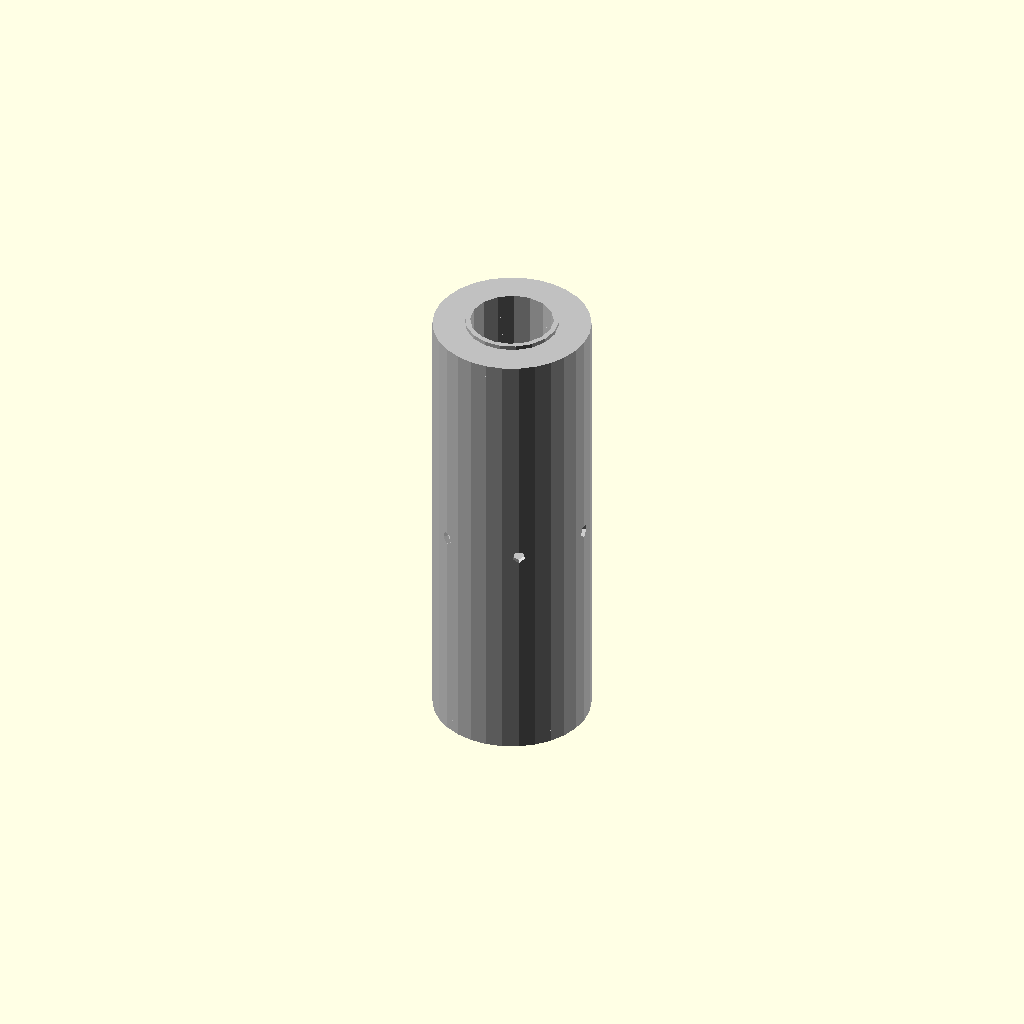
Cell 1: rendered with the file's own defaults.
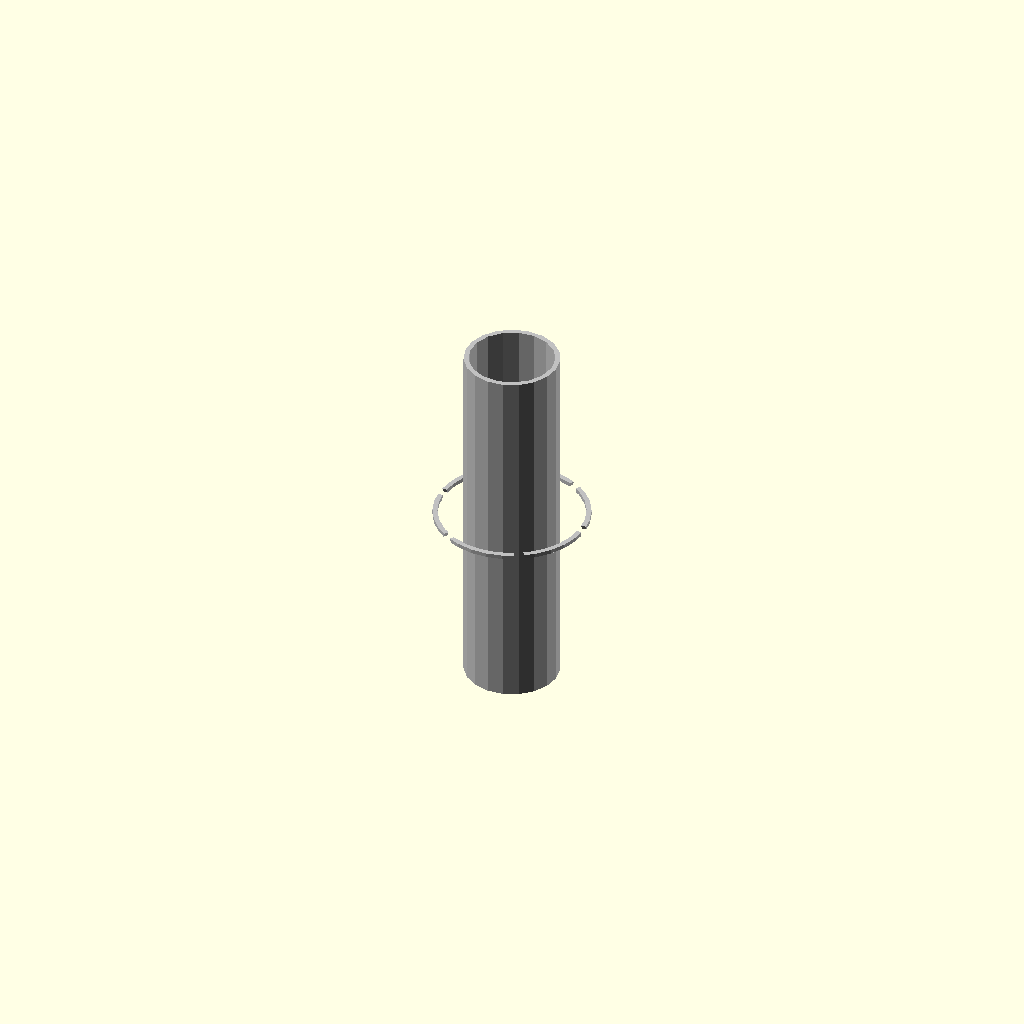
Cell 2: the same model with bearing_L = 0.5.
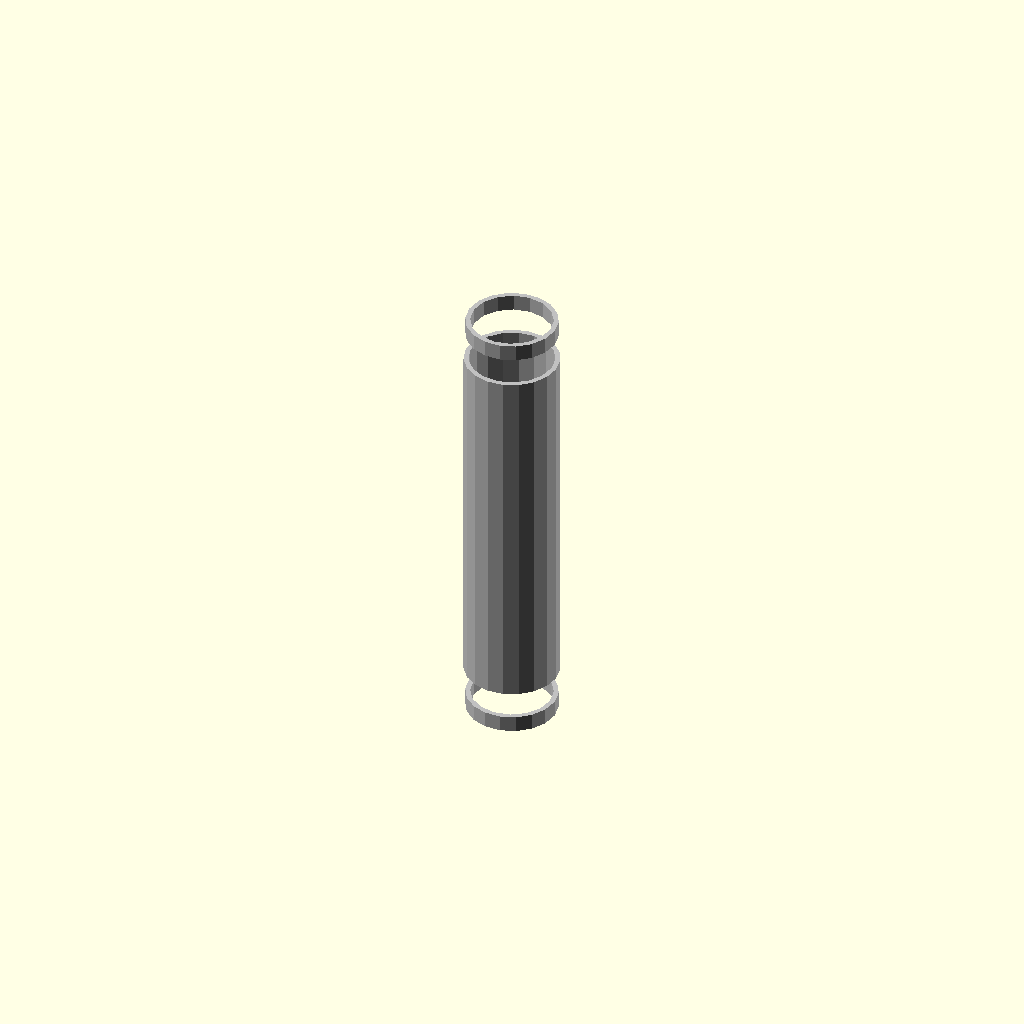
Cell 3: the same model with bearing_OD = 0.1.
One fixed orthographic camera (rotation 55°, 0°, 25°; colour scheme Cornfield) for every cell.
Source of the model, results/nopscadlib/ablations/no_retrieval/scad/linear_bearing__LM10LUU.scad:
// Parameters
bearing_L = 55.0; //[27.5:110.0:0.5]
bearing_OD = 19.0; //[9.5:38.0:0.1]
bearing_ID = 10.0; //[5.0:20.0:0.1]
chamfer = 0.5; //[0.25:2.0:0.05]
overlap = 1.0; //[0.5:2.0:0.1]
track_count = 6; //[4:10:1]
track_radius = 0.8; //[0.4:1.6:0.05]
track_depth_offset = 1.2; //[0.6:2.4:0.1]
cage_thickness = 0.8; //[0.4:1.6:0.05]
cage_length = 45.0; //[20.0:100.0:0.5]
seal_lip_length = 2.0; //[1.0:5.0:0.1]
seal_lip_radial = 0.6; //[0.3:1.5:0.05]
lube_groove_width = 1.2; //[0.6:3.0:0.1]
lube_groove_depth = 0.6; //[0.3:1.5:0.05]

// Base Shapes
module outer_cylinder_body() {
  cylinder(h=bearing_L, r=bearing_OD/2, center=true);
}

module through_bore() {
  cylinder(h=bearing_L + 2*overlap, r=bearing_ID/2, center=true);
}

module end_face_chamfer_pos() {
  translate([0, 0, bearing_L/2 - (chamfer + overlap)/2])
    cylinder(h=chamfer + overlap, r1=bearing_OD/2, r2=0, center=true);
}

module end_face_chamfer_neg() {
  translate([0, 0, -bearing_L/2 + (chamfer + overlap)/2])
    rotate([180, 0, 0])
    cylinder(h=chamfer + overlap, r1=bearing_OD/2, r2=0, center=true);
}

module ball_track(i) {
  angle = 360/track_count * i;
  x = (bearing_OD/2 - track_depth_offset) * cos(angle);
  y = (bearing_OD/2 - track_depth_offset) * sin(angle);
  translate([x, y, 0])
    rotate([0, 90, angle])
    cylinder(h=bearing_L + 2*overlap, r=track_radius, center=true);
}

module retainer_cage_outer() {
  cylinder(h=cage_length, r=bearing_ID/2 + cage_thickness, center=true);
}

module retainer_cage_inner() {
  cylinder(h=cage_length + 2*overlap, r=bearing_ID/2 + overlap*0.2, center=true);
}

module seal_lip_pos_outer() {
  translate([0, 0, bearing_L/2 - seal_lip_length/2 + overlap*0.5])
    cylinder(h=seal_lip_length, r=bearing_ID/2 + seal_lip_radial, center=true);
}

module seal_lip_pos_inner() {
  translate([0, 0, bearing_L/2 - seal_lip_length/2 + overlap*0.5])
    cylinder(h=seal_lip_length + 2*overlap, r=bearing_ID/2, center=true);
}

module seal_lip_neg_outer() {
  translate([0, 0, -bearing_L/2 + seal_lip_length/2 - overlap*0.5])
    cylinder(h=seal_lip_length, r=bearing_ID/2 + seal_lip_radial, center=true);
}

module seal_lip_neg_inner() {
  translate([0, 0, -bearing_L/2 + seal_lip_length/2 - overlap*0.5])
    cylinder(h=seal_lip_length + 2*overlap, r=bearing_ID/2, center=true);
}

module lubrication_groove_cutter() {
  cylinder(h=lube_groove_width + 2*overlap, r=bearing_OD/2 - lube_groove_depth, center=true);
}

// Operations
module retainer_cage_detail() {
  difference() {
    retainer_cage_outer();
    retainer_cage_inner();
  }
}

module seal_lip_pos() {
  difference() {
    seal_lip_pos_outer();
    seal_lip_pos_inner();
  }
}

module seal_lip_neg() {
  difference() {
    seal_lip_neg_outer();
    seal_lip_neg_inner();
  }
}

module seal_lips() {
  union() {
    seal_lip_pos();
    seal_lip_neg();
  }
}

module bearing_outer_with_lube_groove() {
  difference() {
    outer_cylinder_body();
    lubrication_groove_cutter();
  }
}

module bearing_outer_with_chamfers() {
  difference() {
    bearing_outer_with_lube_groove();
    end_face_chamfer_pos();
    end_face_chamfer_neg();
  }
}

module bearing_outer_with_tracks() {
  difference() {
    bearing_outer_with_chamfers();
    for (i = [0:track_count-1]) {
      ball_track(i);
    }
  }
}

module bearing_sleeve_hollow() {
  difference() {
    bearing_outer_with_tracks();
    through_bore();
  }
}

module bearing_complete_union() {
  union() {
    bearing_sleeve_hollow();
    retainer_cage_detail();
    seal_lips();
  }
}

// Final Output
color("Silver") bearing_complete_union();
Customizer parameters (derived from the source; name, type, default, range or options):
bearing_L: number, default 55, range 0.5 to 27.5, step 110
bearing_OD: number, default 19, range 0.1 to 9.5, step 38
bearing_ID: number, default 10, range 0.1 to 5, step 20
chamfer: number, default 0.5, range 0.05 to 0.25, step 2
overlap: number, default 1, range 0.1 to 0.5, step 2
track_count: number, default 6, range 1 to 4, step 10
track_radius: number, default 0.8, range 0.05 to 0.4, step 1.6
track_depth_offset: number, default 1.2, range 0.1 to 0.6, step 2.4
cage_thickness: number, default 0.8, range 0.05 to 0.4, step 1.6
cage_length: number, default 45, range 0.5 to 20, step 100
seal_lip_length: number, default 2, range 0.1 to 1, step 5
seal_lip_radial: number, default 0.6, range 0.05 to 0.3, step 1.5
lube_groove_width: number, default 1.2, range 0.1 to 0.6, step 3
lube_groove_depth: number, default 0.6, range 0.05 to 0.3, step 1.5
